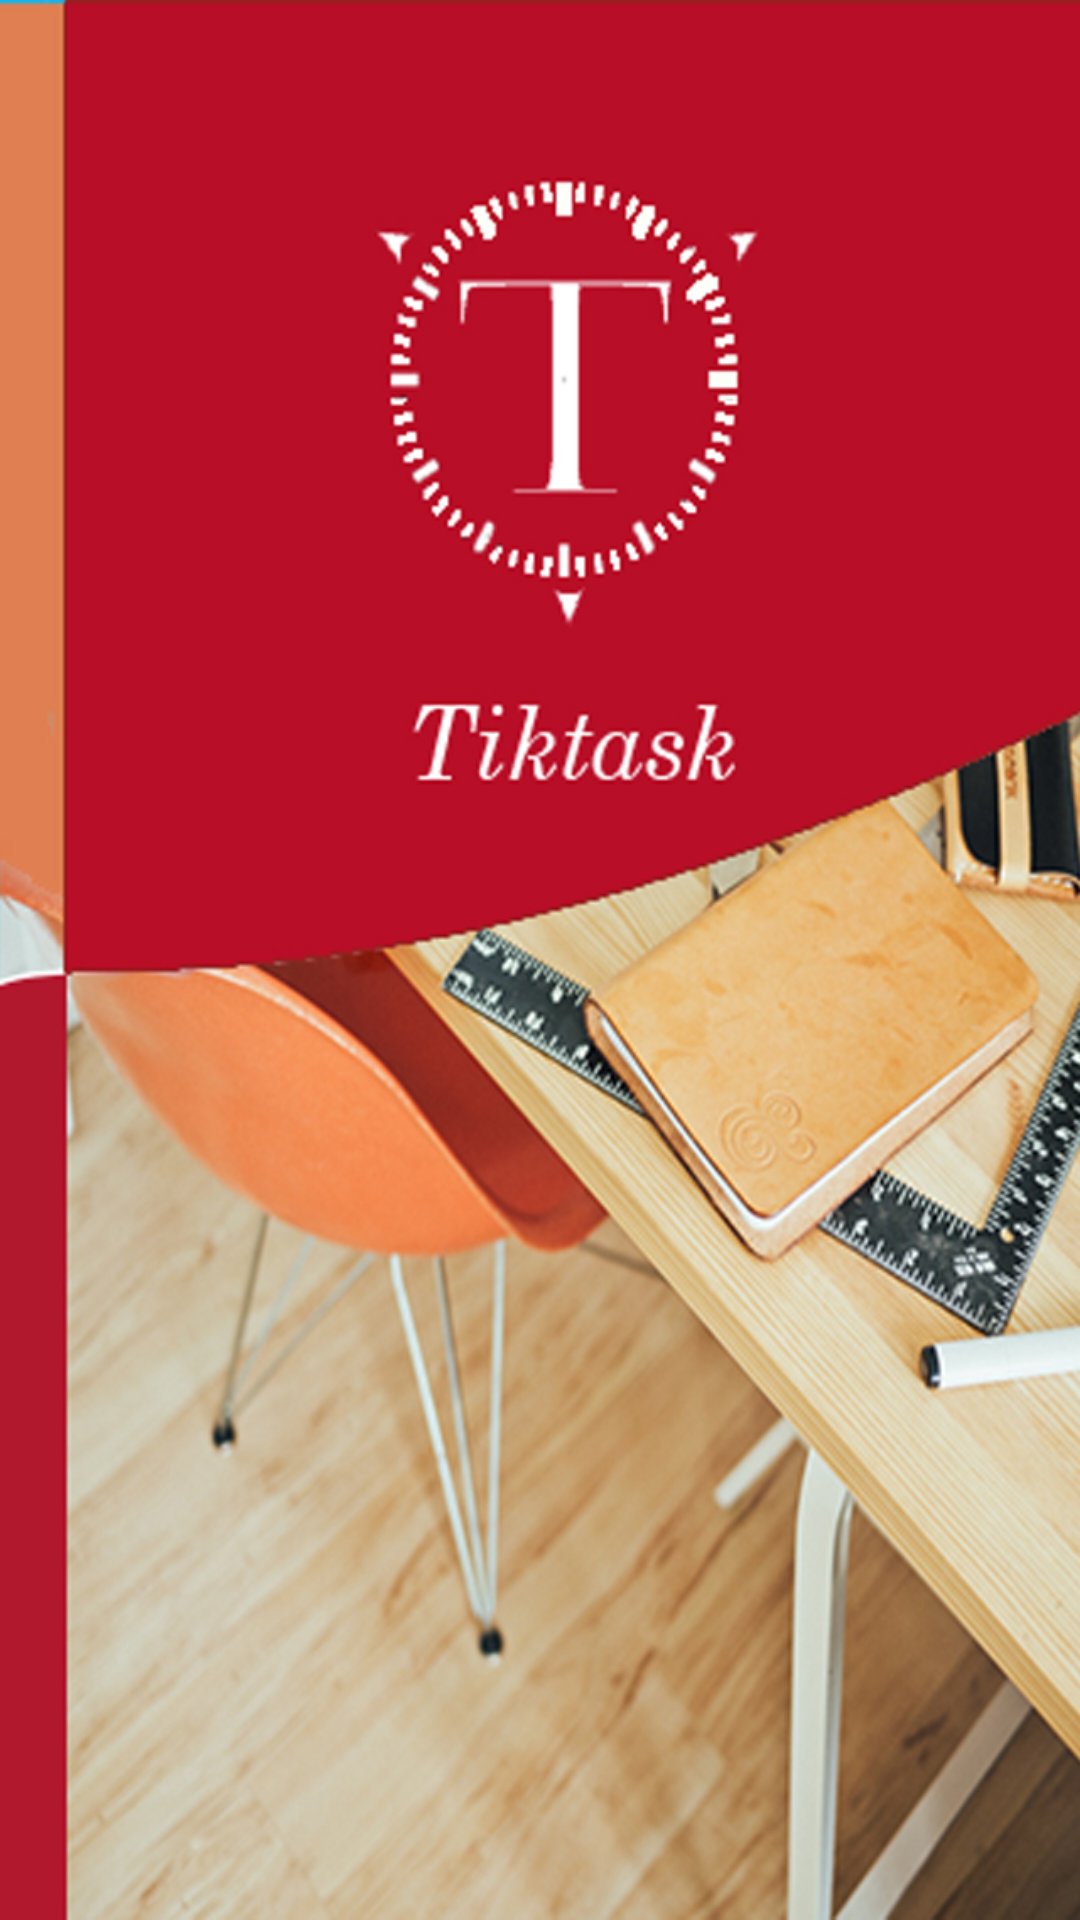

Layout XML and referenced resources for this Android screen:
<!-- AndroidManifest.xml: application theme AppTheme -->
<!-- res/layout/activity_splash.xml -->
<?xml version="1.0" encoding="utf-8"?>
<LinearLayout xmlns:android="http://schemas.android.com/apk/res/android"
    android:orientation="vertical" android:layout_width="fill_parent"
    android:layout_height="fill_parent"
    android:background="@drawable/splash_background">



</LinearLayout>
<!-- resources referenced by this layout -->
<resources>
  <!-- drawable splash_background: jpg bitmap (drawable, 140233 bytes) -->
  <style name="AppTheme" parent="Theme.AppCompat.Light.DarkActionBar">
          
      </style>
</resources>
